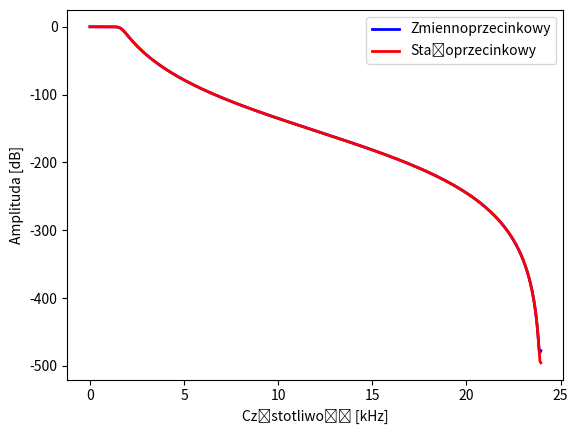

This chart was generated by the following Python code:
import numpy as np
import scipy.signal as sig
import matplotlib.pyplot as plt
np.set_printoptions(suppress=True)

# Filtr
N = 8
fc = 1670 / (48000 / 2)
char = 'lowpass'
type = 'butter'

b, a = sig.iirfilter(N, fc, btype=char, ftype=type)
sos = sig.iirfilter(N, fc, btype=char, ftype=type, output='sos')
z, p, k = sig.iirfilter(N, fc, btype=char, ftype=type, output='zpk')
sos_ = sos.copy()
print(f"k = {k}")
print(f"sosik: {sos}")

sos1 = sos_[:1, :]
b1, a1 = sig.sos2tf(sos1)
_, h1 = sig.freqz(b1, a1)
k1 = np.max(np.abs(h1))
print('k1 = ', k1)
# dzielimy współczynniki b sekcji 1 przez k1
sos_[0, :3] /= k1
print(f"sos1: {sos_}")

# Teraz bierzemy pierwsze dwie sekcje SOS
sos2 = sos_[:2, :]
# Obliczamy maksymalny poziom charakterystyki amplitudowej
b2, a2 = sig.sos2tf(sos2)
_, h2 = sig.freqz(b2, a2)
k2 = np.max(np.abs(h2))
print('k2 = ', k2)
# dzielimy współczynniki b sekcji 2 przez k2
sos_[1, :3] /= k2
print(f"sos2: {sos_}")

# Następnie pierwsze trzy sekcje SOS
sos3 = sos_[:3, :]
# Obliczamy maksymalny poziom charakterystyki amplitudowej
b3, a3 = sig.sos2tf(sos3)
_, h3 = sig.freqz(b3, a3)
k3 = np.max(np.abs(h3))
print('k3 = ', k3)
# dzielimy współczynniki b sekcji 3 przez k3
sos_[2, :3] /= k3
print(f"sos3: {sos_}")

# I została jeszcze ostatnia sekcja
sos4 = sos_[:4, :]
# Obliczamy maksymalny poziom charakterystyki amplitudowej
b4, a4 = sig.sos2tf(sos4)
_, h4 = sig.freqz(b4, a4)
k4 = np.max(np.abs(h4))
print('k4 = ', k4)
# dzielimy współczynniki b sekcji 4 przez k4
sos_[3, :3] /= k4
print(f"sos4: {sos_}")

# Sprawdźmy maksymalne wzmocnienie całego filtru
b, a = sig.sos2tf(sos_)
_, h = sig.freqz(b, a)
k = np.max(np.abs(h))
print('k = ', k)

# Kwantyzacja współczynników do formatu Q15
# qsos = np.around(((2 ** 15) - 1) * sos_).astype(np.int16)
qsos = np.around(16384 * sos_).astype(np.int16)
print(f"Q15: {qsos}")

# Sprawdzenie maksymalnego wzmocnienia po każdej sekcji (po kwantyzacji)
for i in range(1, 5):
    bi, ai = sig.sos2tf(qsos[:i, :])
    _, hi = sig.freqz(bi, ai)
    ki = np.max(np.abs(hi))
    print('k{} = {}'.format(i, ki))

# Sprawdzenie czy filtr jest stabilny - moduł biegunów nie może przekraczać 1
z, p, k = sig.sos2zpk(qsos)
print(np.abs(p))

# Wykreślmy jeszcze charakterystykę obu filtrów
w, hn = sig.freqz(*sig.sos2tf(sos))
w = w * 48000 / (2 * np.pi) / 1000
hn = 20 * np.log10(np.abs(hn))
_, hq = sig.freqz(*sig.sos2tf(qsos))
hq = 20 * np.log10(np.abs(hq))
fig, ax = plt.subplots()
ax.plot(w, hn, color='b', linewidth=2, label='Zmiennoprzecinkowy')
ax.plot(w, hq, color='r', linewidth=2, label='Stałoprzecinkowy')
ax.set_xlabel('Częstotliwość [kHz]')
ax.set_ylabel('Amplituda [dB]')
ax.legend()
plt.show()

